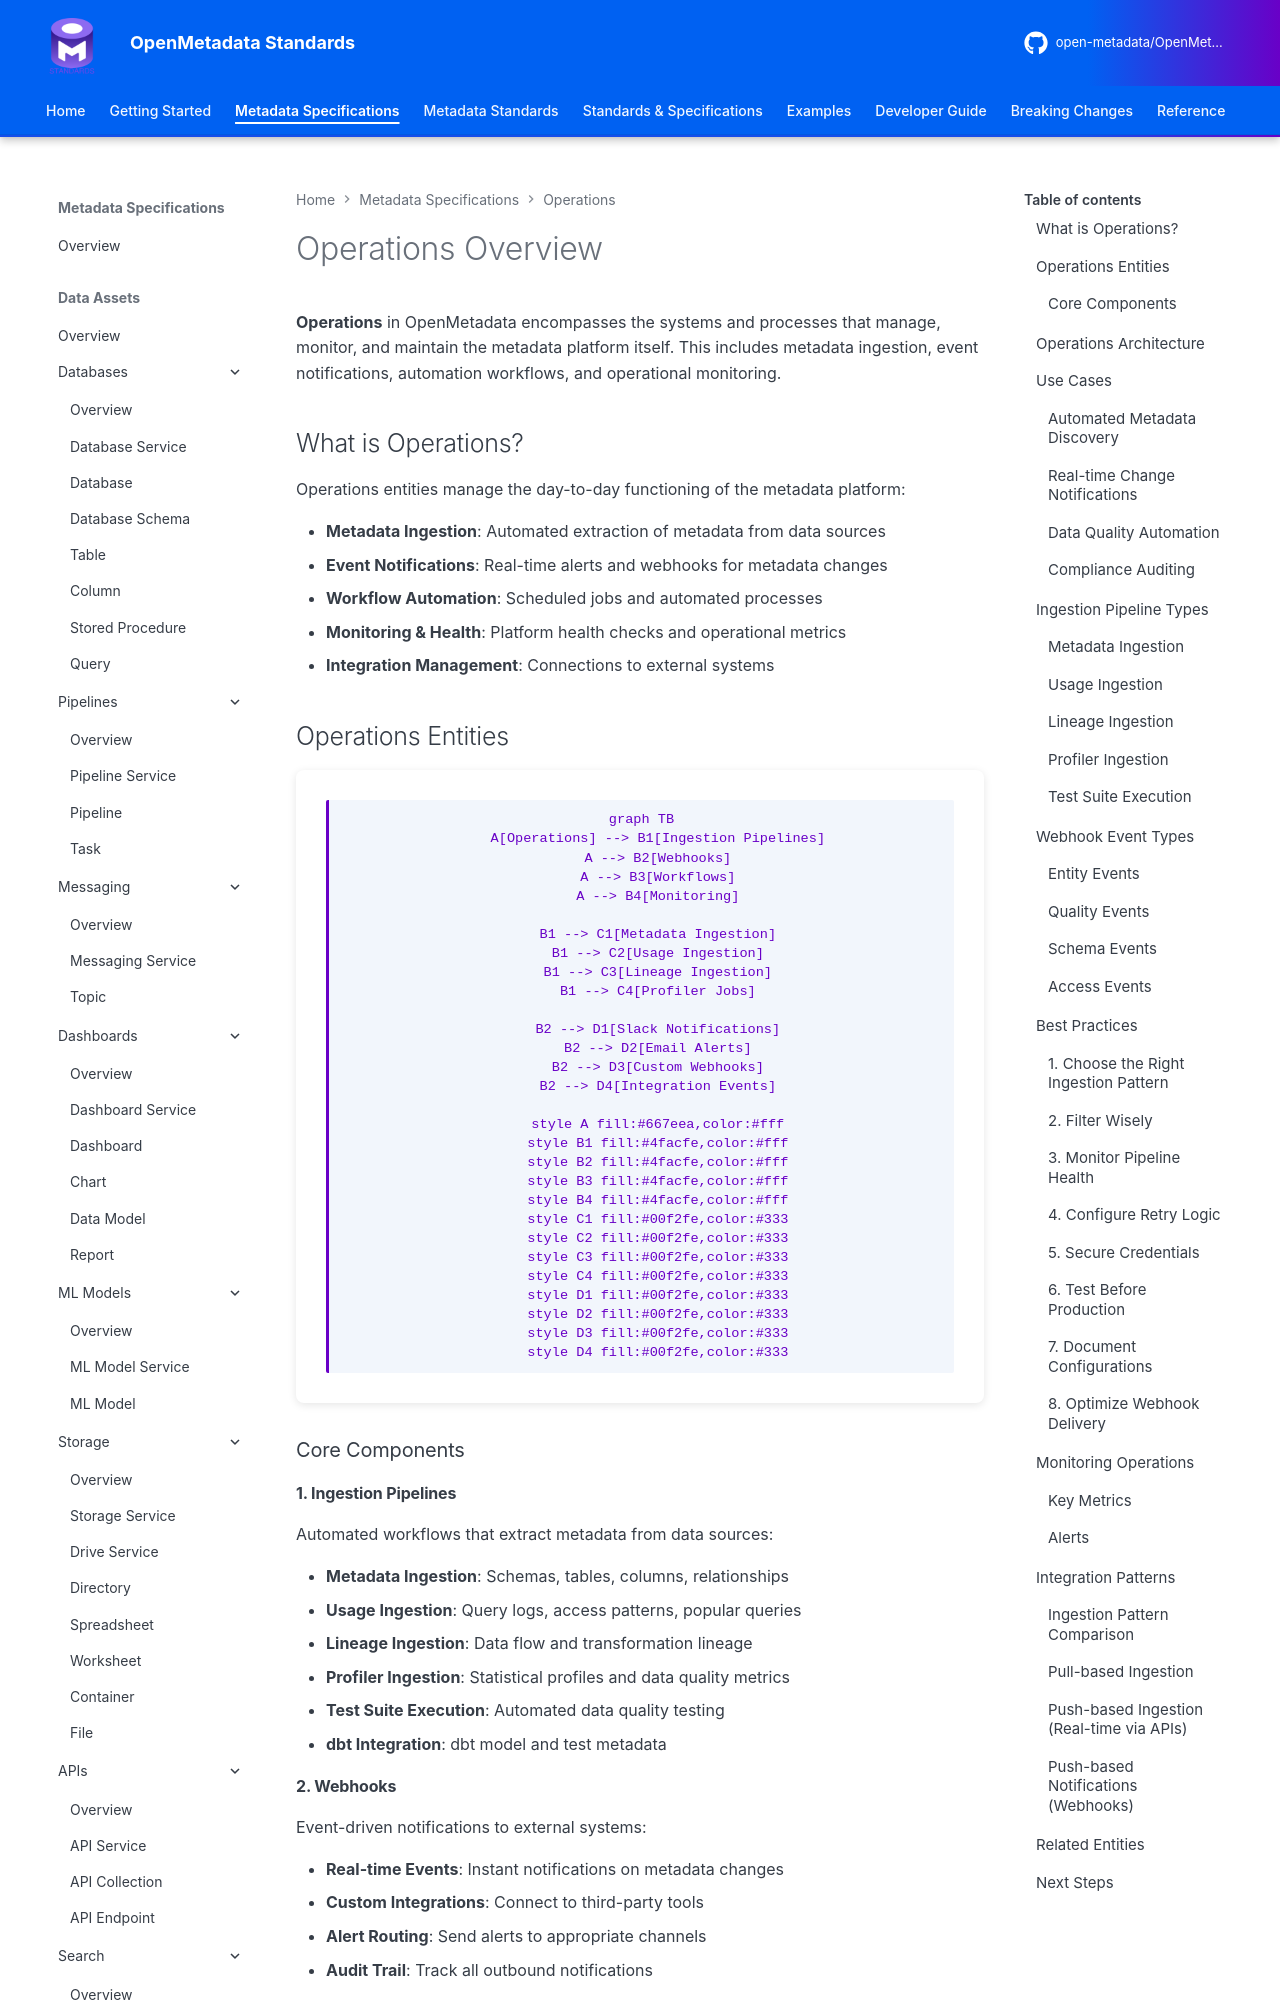

repository: open-metadata/OpenMetadataStandards · page: operations/overview/index.html · generator: mkdocs


# Operations Overview

**Operations** in OpenMetadata encompasses the systems and processes that manage, monitor, and maintain the metadata platform itself. This includes metadata ingestion, event notifications, automation workflows, and operational monitoring.

## What is Operations?

Operations entities manage the day-to-day functioning of the metadata platform:

- **Metadata Ingestion**: Automated extraction of metadata from data sources
- **Event Notifications**: Real-time alerts and webhooks for metadata changes
- **Workflow Automation**: Scheduled jobs and automated processes
- **Monitoring & Health**: Platform health checks and operational metrics
- **Integration Management**: Connections to external systems

## Operations Entities

```mermaid
graph TB
    A[Operations] --> B1[Ingestion Pipelines]
    A --> B2[Webhooks]
    A --> B3[Workflows]
    A --> B4[Monitoring]

    B1 --> C1[Metadata Ingestion]
    B1 --> C2[Usage Ingestion]
    B1 --> C3[Lineage Ingestion]
    B1 --> C4[Profiler Jobs]

    B2 --> D1[Slack Notifications]
    B2 --> D2[Email Alerts]
    B2 --> D3[Custom Webhooks]
    B2 --> D4[Integration Events]

    style A fill:#667eea,color:#fff
    style B1 fill:#4facfe,color:#fff
    style B2 fill:#4facfe,color:#fff
    style B3 fill:#4facfe,color:#fff
    style B4 fill:#4facfe,color:#fff
    style C1 fill:#00f2fe,color:#333
    style C2 fill:#00f2fe,color:#333
    style C3 fill:#00f2fe,color:#333
    style C4 fill:#00f2fe,color:#333
    style D1 fill:#00f2fe,color:#333
    style D2 fill:#00f2fe,color:#333
    style D3 fill:#00f2fe,color:#333
    style D4 fill:#00f2fe,color:#333
```

### Core Components

#### 1. Ingestion Pipelines
Automated workflows that extract metadata from data sources:

- **Metadata Ingestion**: Schemas, tables, columns, relationships
- **Usage Ingestion**: Query logs, access patterns, popular queries
- **Lineage Ingestion**: Data flow and transformation lineage
- **Profiler Ingestion**: Statistical profiles and data quality metrics
- **Test Suite Execution**: Automated data quality testing
- **dbt Integration**: dbt model and test metadata
